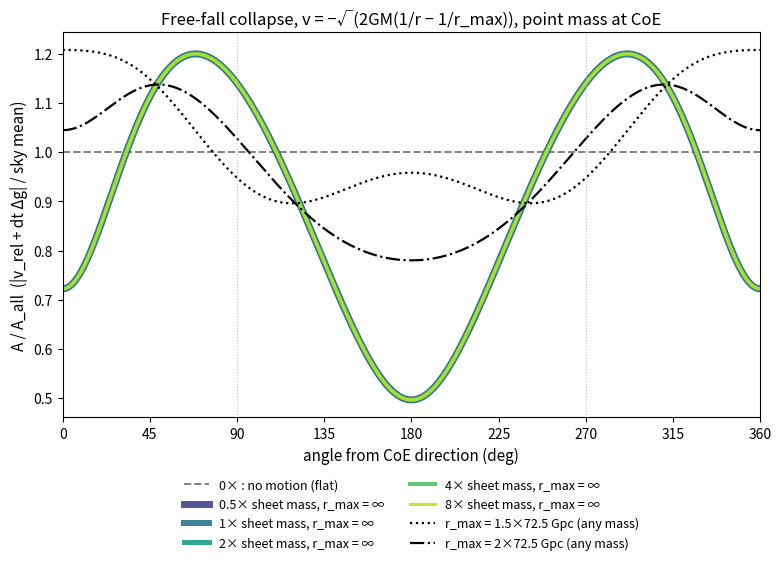
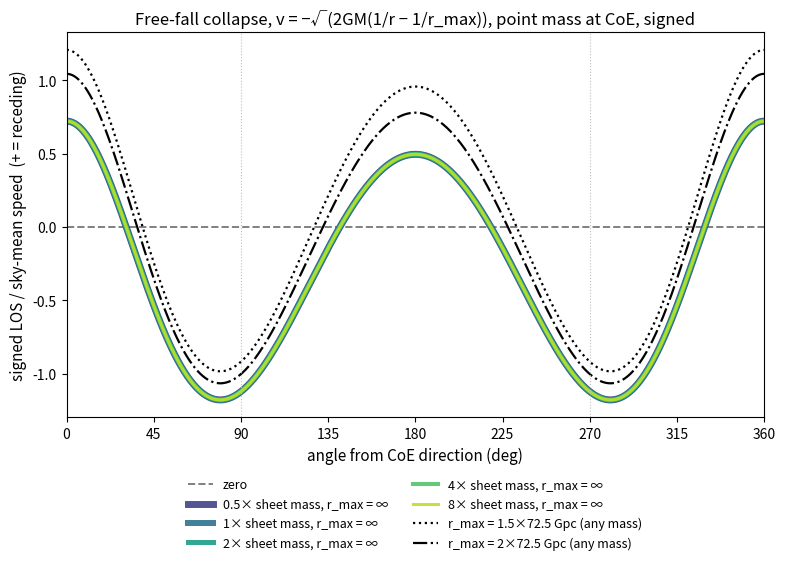
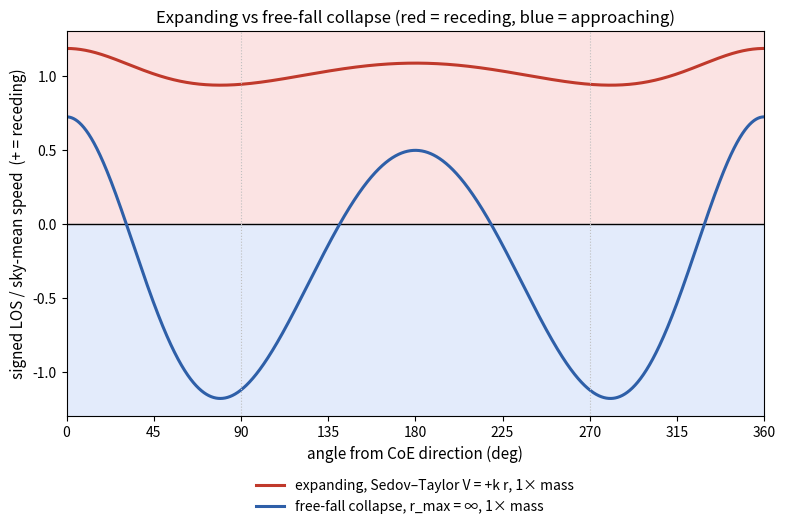

Here is the Python script that generated these plots, in order:
"""Free-fall collapse under point mass at CoE: v(r) = -sqrt(2GM(1/r-1/rmax)) radial. Observer D=58.2, galaxy at s=R=14.3 Gpc.
Mass scale: 1x = sheet strength 0.247 = GM dt/(D^2 k R), k=2.18e-18 /s, dt=1 s (sheet values) -> GM in SI.
Quantity: v_rel + dt*(g_gal-g_obs); A/A_all = |.|/sky-mean|.| ; signed = (.).n / sky-mean|.|."""
import numpy as np, matplotlib; matplotlib.use("Agg"); import matplotlib.pyplot as plt
GPC=3.0857e25; c=2.998e8; D,R=58.2*GPC,14.3*GPC; k=2.18e-18; dt=1.0
GM1=0.247*D**2*k*R/dt
ang=np.linspace(0,360,2881); t=np.radians(ang); n=np.stack([-np.cos(t),np.sin(t)],1)
xo=np.array([D,0.]); xp=xo+R*n; rp=np.linalg.norm(xp,axis=1)
w=np.abs(np.sin(t)); w/=w.sum()                     # sky (solid-angle) weight, axisymmetric about CoE axis
def field(GM,law,rmax=np.inf,grav=True):
    if law=="ff": vm=lambda r:-np.sqrt(2*GM*(1/r-1/rmax))
    else: vm=lambda r:k*r
    vr=vm(rp)[:,None]*xp/rp[:,None]-vm(D)*xo/D
    if grav: vr=vr+dt*(-GM*xp/rp[:,None]**3+GM*xo/D**3)
    mag=np.linalg.norm(vr,axis=1); m=(w*mag).sum(); return mag/m,(vr*n).sum(1)/m,mag,vm(D)
def desc(s):
    i=np.where(np.diff(np.sign(s))!=0)[0]; return dict(rec_frac=round(float((w*(s>0)).sum()),3),flips=[round(float(ang[j]),1) for j in i if ang[j]<=180],
        sign_0=round(float(s[0]),3),sign_90=round(float(s[720]),3),sign_180=round(float(s[1440]),3),min=round(float(s.min()),3),min_at=float(ang[s.argmin()]))
F=[0.5,1,2,4,8]; cols=plt.cm.viridis(np.linspace(0.2,0.9,len(F)))
rout=72.5*GPC
for rm,lab in ((np.inf,"rmax=inf"),(1.5*rout,"rmax=1.5x72.5"),(2*rout,"rmax=2x72.5")):
    for fm in F:
        A,S,mag,vo=field(GM1*fm,"ff",rm); _,S0,_,_=field(GM1*fm,"ff",rm,grav=False)
        print(lab,fm,"v_obs/c=%.3g"%(abs(vo)/c),"grav step / |v_rel| =%.1e"%(dt*GM1*fm/D**2/mag.mean()),desc(S),"Amax %.3f@%g Amin %.3f@%g"%(A.max(),ang[A.argmax()],A.min(),ang[A.argmin()]),"no-step same:",np.allclose(S,S0,atol=1e-6))
def plot(kind,fn):
    f,ax=plt.subplots(figsize=(9,5))
    ax.axhline(0 if kind=="S" else 1,color="0.5",lw=1.4,ls="--",label="0× : no motion (flat)" if kind=="A" else "zero")
    for fm,cl in zip(F,cols):
        A,S,_,_=field(GM1*fm,"ff"); ax.plot(ang,A if kind=="A" else S,color=cl,lw=5-0.7*F.index(fm),alpha=.9,label=f"{fm}× sheet mass, r_max = ∞")
    for rm,ls,l in ((1.5*rout,":","r_max = 1.5×72.5 Gpc (any mass)"),(2*rout,"-.","r_max = 2×72.5 Gpc (any mass)")):
        A,S,_,_=field(GM1,"ff",rm); ax.plot(ang,A if kind=="A" else S,color="k",lw=1.6,ls=ls,label=l)
    for x in (90,270): ax.axvline(x,color="0.75",lw=.8,ls=":")
    ax.set_xlim(0,360); ax.set_xticks(range(0,361,45)); ax.set_xlabel("angle from CoE direction (deg)",fontsize=11)
    ax.set_ylabel("A / A_all  (|v_rel + dt Δg| / sky mean)" if kind=="A" else "signed LOS / sky-mean speed  (+ = receding)",fontsize=11)
    ax.set_title("Free-fall collapse, v = −√(2GM(1/r − 1/r_max)), point mass at CoE"+(", signed" if kind=="S" else ""),fontsize=12)
    ax.legend(frameon=False,fontsize=9,ncol=2,loc="upper center",bbox_to_anchor=(0.5,-0.13)); f.savefig(fn,dpi=130,bbox_inches="tight"); plt.close(f)
plot("A","ff_col_masses.png"); plot("S","ff_col_masses_signed.png")
f,ax=plt.subplots(figsize=(9,5)); ax.axhline(0,color="k",lw=1)
_,Se,_,_=field(GM1,"exp"); _,Sc,_,_=field(GM1,"ff")
ax.plot(ang,Se,color="#c0392b",lw=2.2,label="expanding, Sedov–Taylor V = +k r, 1× mass"); ax.plot(ang,Sc,color="#2e5fa8",lw=2.2,label="free-fall collapse, r_max = ∞, 1× mass")
lo,hi=ax.get_ylim(); ax.axhspan(0,hi,color="#fbe3e3",zorder=0); ax.axhspan(lo,0,color="#e3ebfb",zorder=0); ax.set_ylim(lo,hi)
for x in (90,270): ax.axvline(x,color="0.75",lw=.8,ls=":")
ax.set_xlim(0,360); ax.set_xticks(range(0,361,45)); ax.set_xlabel("angle from CoE direction (deg)",fontsize=11); ax.set_ylabel("signed LOS / sky-mean speed  (+ = receding)",fontsize=11)
ax.set_title("Expanding vs free-fall collapse (red = receding, blue = approaching)",fontsize=12)
ax.legend(frameon=False,fontsize=10,ncol=1,loc="upper center",bbox_to_anchor=(0.5,-0.13)); f.savefig("ff_vs_exp.png",dpi=130,bbox_inches="tight")
print("exp",desc(Se))
